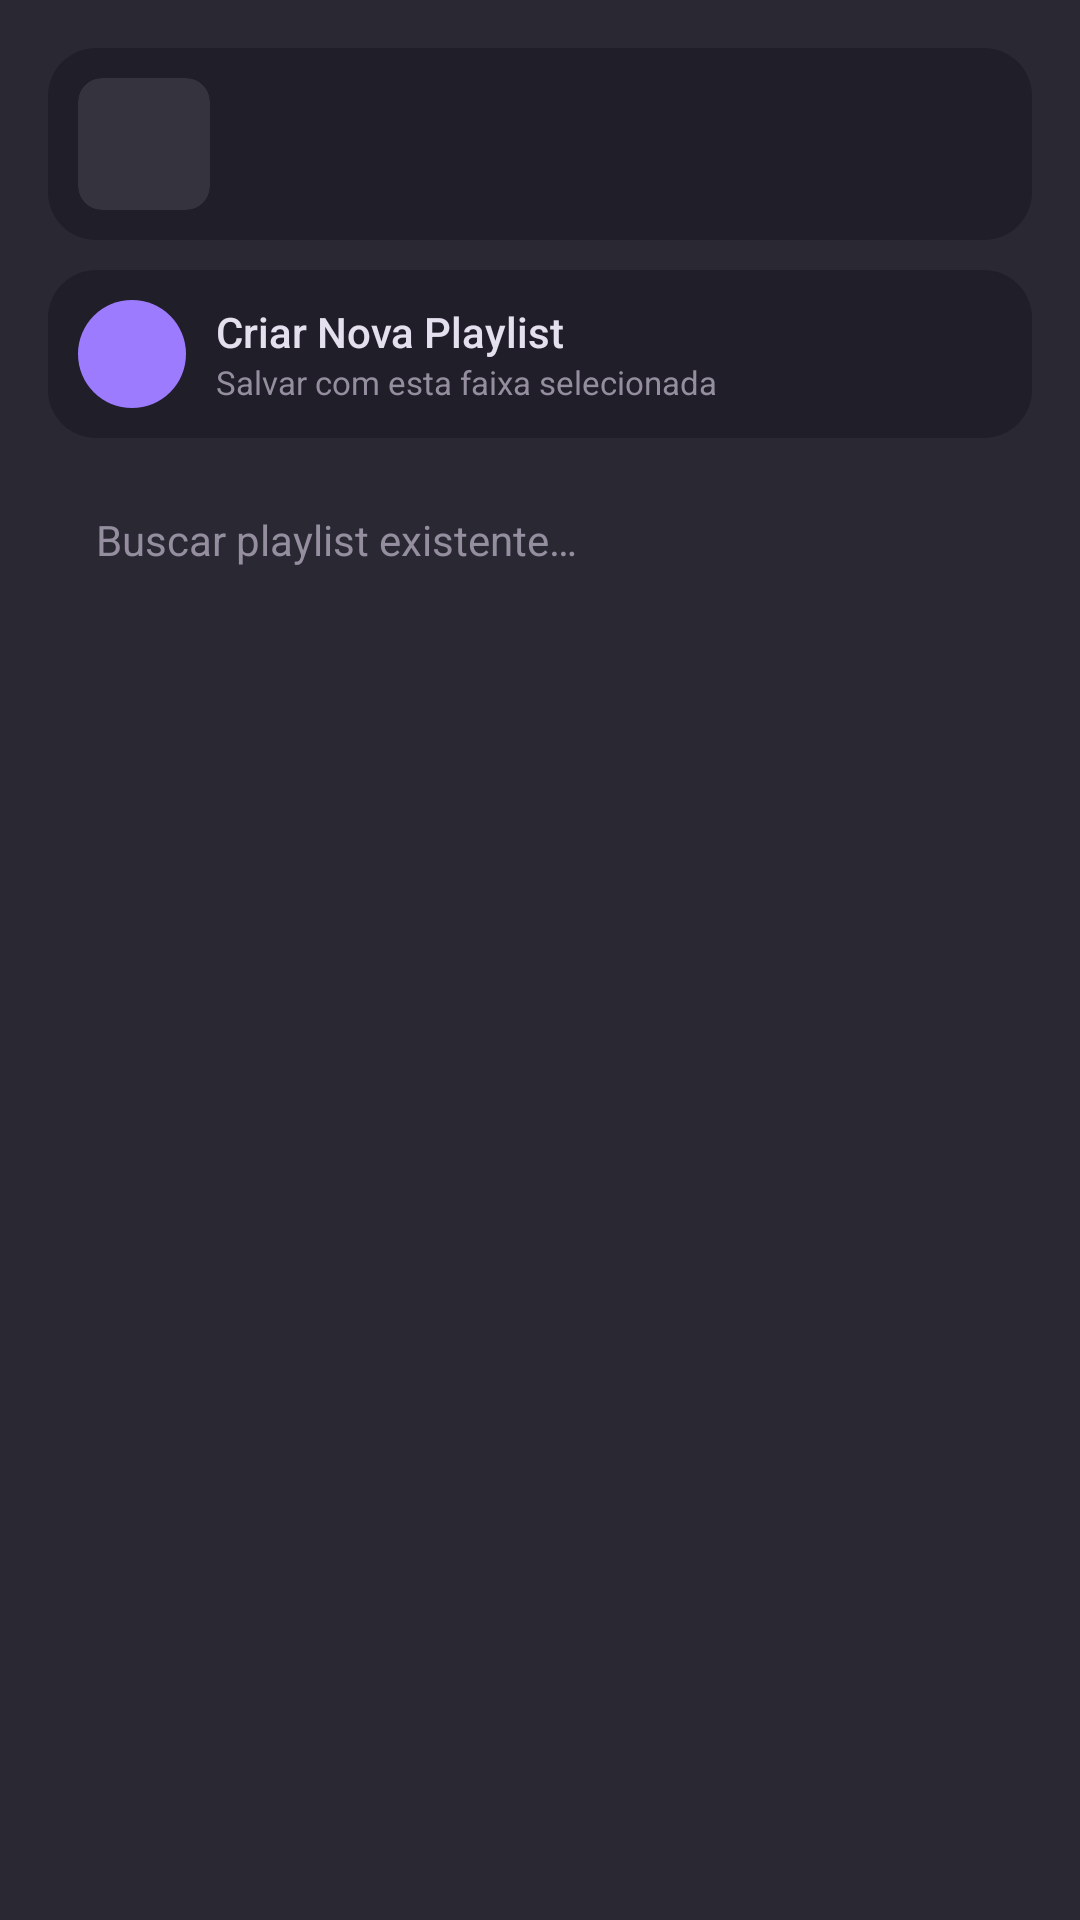

Android layout source for this screen:
<!-- AndroidManifest.xml: application theme Theme.GenovaMusicPlayer -->
<!-- res/layout/dialog_add_to_playlists.xml -->
<?xml version="1.0" encoding="utf-8"?>
<LinearLayout xmlns:android="http://schemas.android.com/apk/res/android"
    android:layout_width="match_parent"
    android:layout_height="wrap_content"
    android:background="@color/nv_surface_container_high"
    android:orientation="vertical"
    android:padding="16dp">

    
    <LinearLayout
        android:layout_width="match_parent"
        android:layout_height="wrap_content"
        android:background="@drawable/bg_card_surface"
        android:gravity="center_vertical"
        android:orientation="horizontal"
        android:padding="10dp">

        <ImageView
            android:id="@+id/iv_add_playlist_track_art"
            android:layout_width="44dp"
            android:layout_height="44dp"
            android:background="@drawable/bg_album_art_thumb"
            android:clipToOutline="true"
            android:contentDescription="@null"
            android:padding="6dp"
            android:scaleType="centerCrop"
            android:src="@drawable/ic_music_note" />

        <LinearLayout
            android:layout_width="0dp"
            android:layout_height="wrap_content"
            android:layout_marginStart="10dp"
            android:layout_weight="1"
            android:orientation="vertical">

            <TextView
                android:id="@+id/tv_add_playlist_track_title"
                style="@style/TextTitleMedium"
                android:layout_width="match_parent"
                android:layout_height="wrap_content"
                android:ellipsize="end"
                android:maxLines="1"
                android:textSize="14sp" />

            <TextView
                android:id="@+id/tv_add_playlist_track_artist"
                style="@style/TextLabelSmall"
                android:layout_width="match_parent"
                android:layout_height="wrap_content"
                android:ellipsize="end"
                android:maxLines="1" />
        </LinearLayout>

        <TextView
            android:id="@+id/tv_add_playlist_track_hifi"
            android:layout_width="wrap_content"
            android:layout_height="wrap_content"
            android:background="@drawable/bg_badge_hifi"
            android:paddingStart="6dp"
            android:paddingTop="2dp"
            android:paddingEnd="6dp"
            android:paddingBottom="2dp"
            android:text="@string/badge_hifi"
            android:textColor="@color/nv_primary"
            android:textSize="10sp"
            android:visibility="gone" />
    </LinearLayout>

    
    <LinearLayout
        android:id="@+id/btn_add_playlist_create_new"
        android:layout_width="match_parent"
        android:layout_height="wrap_content"
        android:layout_marginTop="10dp"
        android:background="@drawable/bg_card_surface"
        android:clickable="true"
        android:focusable="true"
        android:gravity="center_vertical"
        android:minHeight="52dp"
        android:orientation="horizontal"
        android:padding="10dp">

        <ImageView
            android:layout_width="36dp"
            android:layout_height="36dp"
            android:background="@drawable/bg_pill_primary"
            android:contentDescription="@null"
            android:padding="8dp"
            android:src="@drawable/ic_add"
            android:tint="@color/nv_on_primary_container" />

        <LinearLayout
            android:layout_width="0dp"
            android:layout_height="wrap_content"
            android:layout_marginStart="10dp"
            android:layout_weight="1"
            android:orientation="vertical">

            <TextView
                style="@style/TextTitleMedium"
                android:layout_width="wrap_content"
                android:layout_height="wrap_content"
                android:text="@string/add_to_playlist_new_title"
                android:textSize="14sp" />

            <TextView
                style="@style/TextLabelSmall"
                android:layout_width="wrap_content"
                android:layout_height="wrap_content"
                android:text="@string/add_to_playlist_new_subtitle"
                android:textSize="11sp" />
        </LinearLayout>
    </LinearLayout>

    <EditText
        android:id="@+id/et_add_playlist_search"
        android:layout_width="match_parent"
        android:layout_height="@dimen/touch_target_min"
        android:layout_marginTop="10dp"
        android:background="@drawable/bg_pill_surface"
        android:hint="@string/add_to_playlist_search_hint"
        android:paddingStart="16dp"
        android:paddingEnd="16dp"
        android:singleLine="true"
        android:textColor="@color/nv_on_surface"
        android:textColorHint="@color/nv_outline"
        android:textSize="14sp" />

    <ListView
        android:id="@+id/list_add_playlist_choices"
        android:layout_width="match_parent"
        android:layout_height="220dp"
        android:layout_marginTop="10dp"
        android:choiceMode="multipleChoice"
        android:divider="@color/nv_transparent"
        android:dividerHeight="4dp" />

    <TextView
        android:id="@+id/tv_add_playlist_selected_count"
        style="@style/TextLabelSmall"
        android:layout_width="match_parent"
        android:layout_height="wrap_content"
        android:layout_marginTop="8dp"
        android:textColor="@color/nv_primary" />
</LinearLayout>
<!-- resources referenced by this layout -->
<resources>
  <color name="nv_on_primary_container">#320085</color>
  <color name="nv_on_surface">#E5E0EE</color>
  <color name="nv_outline">#948E9F</color>
  <color name="nv_primary">#CEBDFF</color>
  <color name="nv_surface_container_high">#2A2933</color>
  <color name="nv_transparent">#00000000</color>
  <dimen name="touch_target_min">48dp</dimen>
  <!-- drawable bg_album_art_thumb (drawable) -->
  <?xml version="1.0" encoding="utf-8"?>
  <shape xmlns:android="http://schemas.android.com/apk/res/android"
      android:shape="rectangle">
      <solid android:color="@color/nv_surface_container_highest" />
      <corners android:radius="@dimen/radius_sm" />
  </shape>
  <!-- drawable bg_badge_hifi (drawable) -->
  <?xml version="1.0" encoding="utf-8"?>
  <shape xmlns:android="http://schemas.android.com/apk/res/android"
      android:shape="rectangle">
      <solid android:color="@color/nv_surface_container_highest" />
      <stroke
          android:width="1dp"
          android:color="@color/nv_primary_container" />
      <corners android:radius="@dimen/radius_pill" />
  </shape>
  <!-- drawable bg_card_surface (drawable) -->
  <?xml version="1.0" encoding="utf-8"?>
  <shape xmlns:android="http://schemas.android.com/apk/res/android"
      android:shape="rectangle">
      <solid android:color="@color/nv_surface_container" />
      <corners android:radius="@dimen/radius_lg" />
  </shape>
  <!-- drawable bg_pill_primary (drawable) -->
  <?xml version="1.0" encoding="utf-8"?>
  <shape xmlns:android="http://schemas.android.com/apk/res/android"
      android:shape="rectangle">
      <solid android:color="@color/nv_primary_container" />
      <corners android:radius="@dimen/radius_pill" />
  </shape>
  <!-- drawable bg_pill_surface (drawable) -->
  <?xml version="1.0" encoding="utf-8"?>
  <shape xmlns:android="http://schemas.android.com/apk/res/android"
      android:shape="rectangle">
      <solid android:color="@color/nv_surface_container_high" />
      <corners android:radius="@dimen/radius_pill" />
  </shape>
  <string name="add_to_playlist_new_subtitle">Salvar com esta faixa selecionada</string>
  <string name="add_to_playlist_new_title">Criar Nova Playlist</string>
  <string name="add_to_playlist_search_hint">Buscar playlist existente…</string>
  <string name="badge_hifi">Hi-Fi Sem Perdas</string>
  <style name="TextLabelSmall">
          <item name="android:textColor">@color/nv_outline</item>
          <item name="android:textSize">12sp</item>
      </style>
  <style name="TextTitleMedium">
          <item name="android:textColor">@color/nv_on_surface</item>
          <item name="android:textSize">16sp</item>
          <item name="android:fontFamily">sans-serif-medium</item>
      </style>
  <style name="Theme.GenovaMusicPlayer" parent="android:Theme.DeviceDefault.NoActionBar">
          <item name="android:windowBackground">@color/nv_surface</item>
          <item name="android:colorBackground">@color/nv_surface</item>
          <item name="android:statusBarColor">@color/nv_surface</item>
          <item name="android:navigationBarColor">@color/nv_surface_container_low</item>
          <item name="android:textColorPrimary">@color/nv_on_surface</item>
          <item name="android:textColorSecondary">@color/nv_on_surface_variant</item>
          <item name="android:fontFamily">sans-serif</item>
      </style>
  <color name="nv_surface_container_highest">#35343E</color>
  <dimen name="radius_sm">8dp</dimen>
  <color name="nv_primary_container">#9D7BFF</color>
  <dimen name="radius_pill">999dp</dimen>
  <color name="nv_surface_container">#201E28</color>
  <dimen name="radius_lg">16dp</dimen>
  <color name="nv_surface">#13121B</color>
  <color name="nv_surface_container_low">#1C1A24</color>
  <color name="nv_on_surface_variant">#CBC3D5</color>
</resources>
